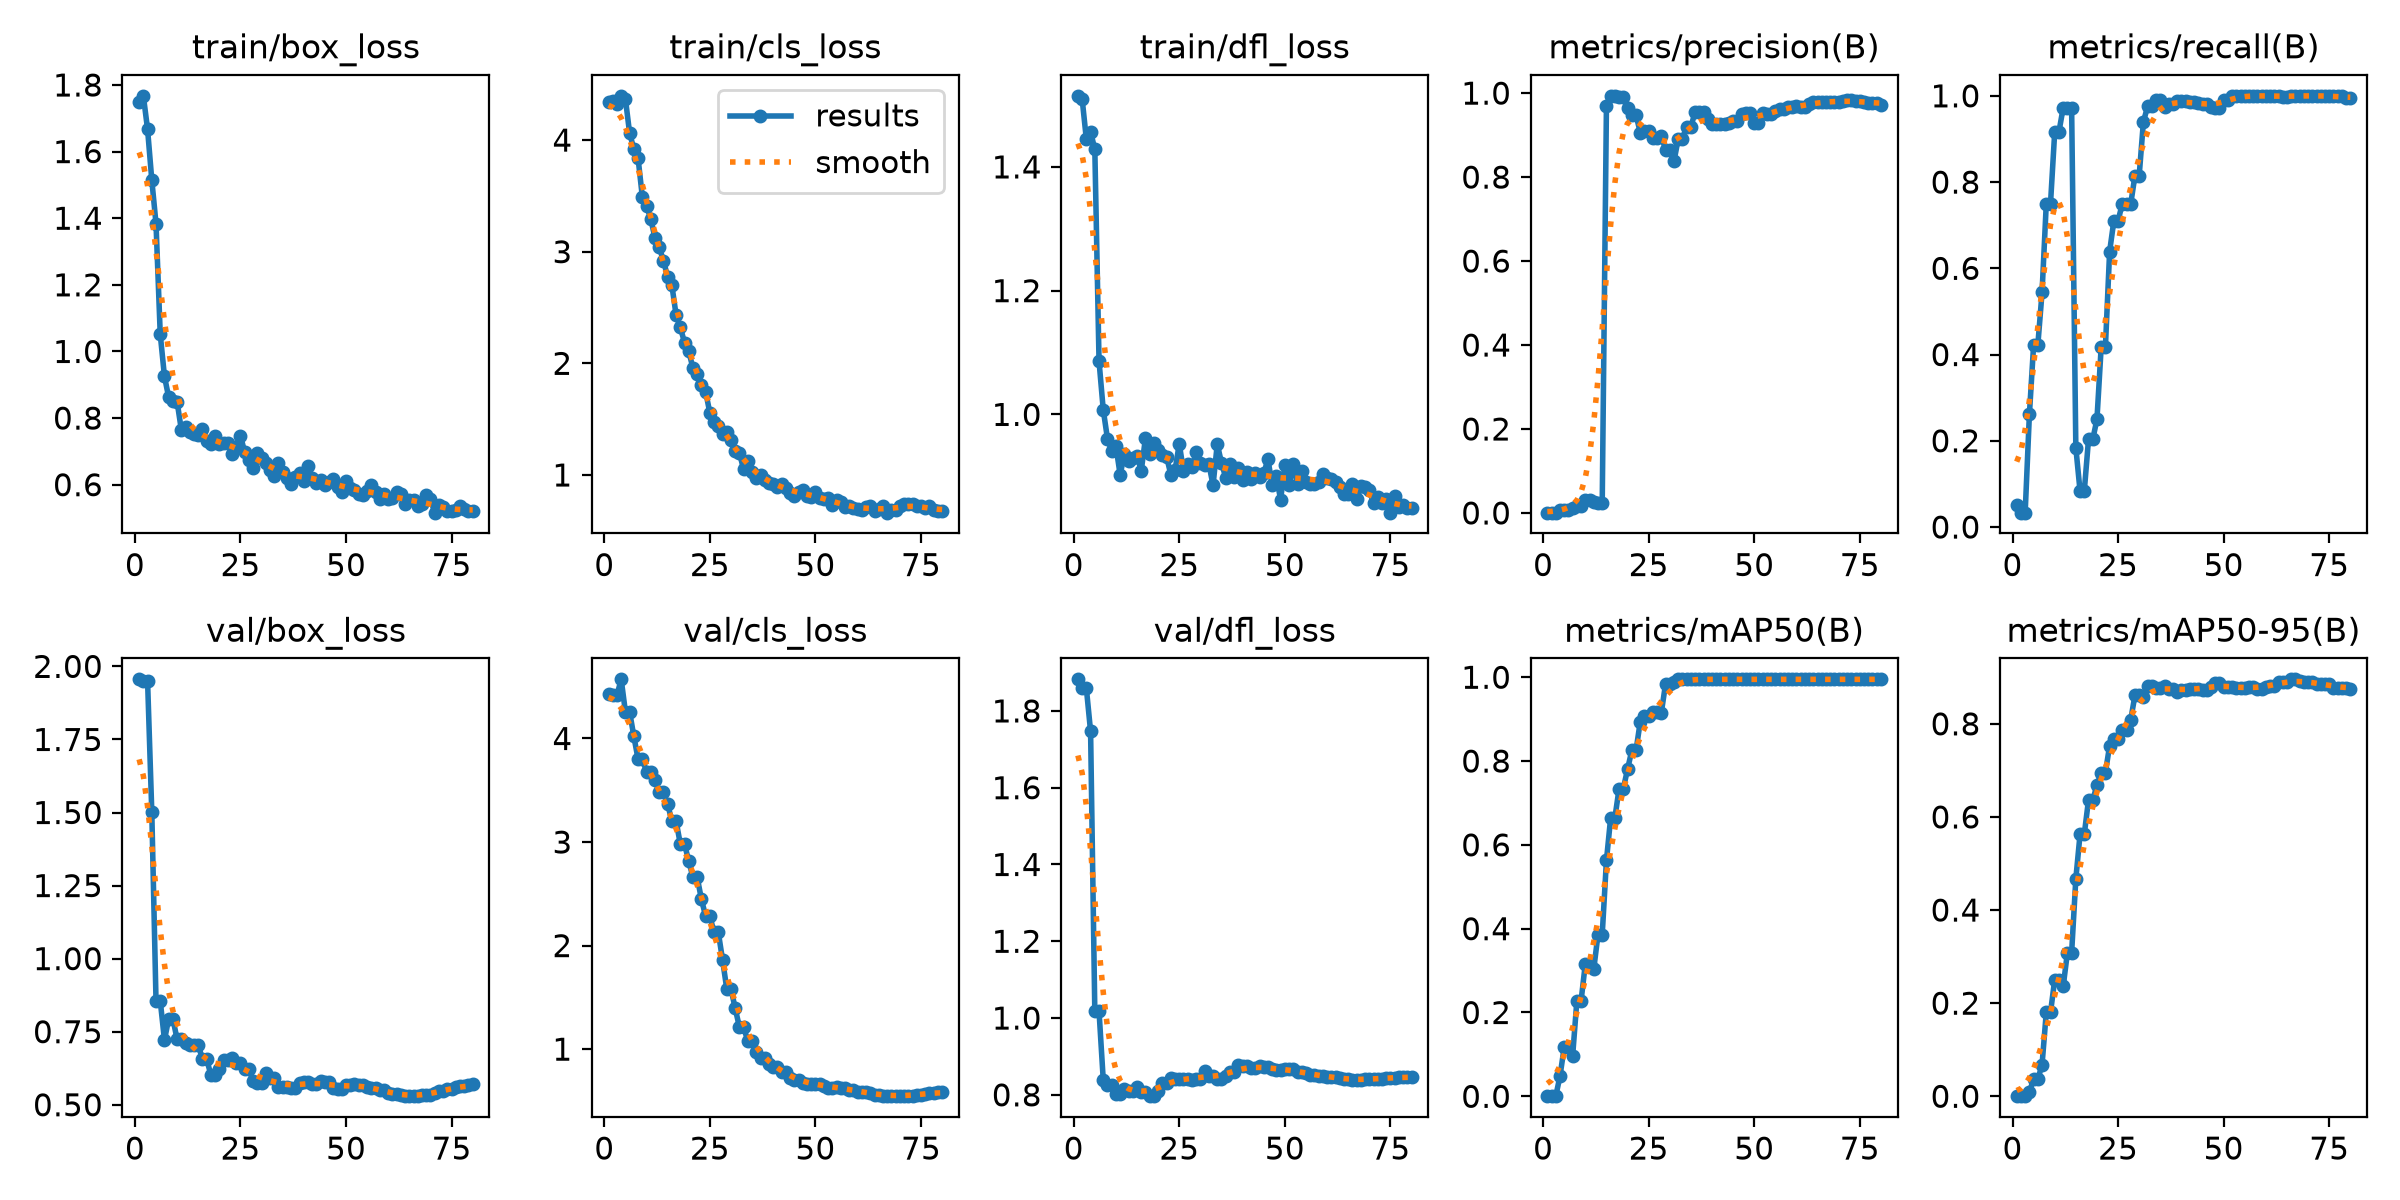

Source data for this figure (header and first rows):
epoch, time, train/box_loss, train/cls_loss, train/dfl_loss, metrics/precision(B), metrics/recall(B), metrics/mAP50(B), metrics/mAP50-95(B), val/box_loss, val/cls_loss, val/dfl_loss, lr/pg0, lr/pg1, lr/pg2
1, 5.41, 1.749, 4.34, 1.515, 0.00086, 0.05, 0.00038, 0.00022, 1.956, 4.433, 1.882, 0.0001667, 0.0001667, 0.0001667
2, 5.937, 1.767, 4.352, 1.51, 0.00069, 0.03333, 0.00037, 0.00028, 1.951, 4.419, 1.859, 0.0003704, 0.0003704, 0.0003704
3, 6.483, 1.667, 4.327, 1.445, 0.00069, 0.03333, 0.00037, 0.00028, 1.951, 4.419, 1.859, 0.0005689, 0.0005689, 0.0005689
4, 7.006, 1.515, 4.396, 1.456, 0.00693, 0.2611, 0.04807, 0.00969, 1.502, 4.571, 1.746, 0.0006018, 0.0006018, 0.0006018
5, 7.539, 1.384, 4.368, 1.429, 0.00729, 0.4222, 0.1173, 0.03637, 0.8555, 4.257, 1.017, 0.0005941, 0.0005941, 0.0005941
6, 8.042, 1.052, 4.06, 1.086, 0.00729, 0.4222, 0.1173, 0.03637, 0.8555, 4.257, 1.017, 0.0005863, 0.0005863, 0.0005863
7, 8.545, 0.9251, 3.921, 1.007, 0.01266, 0.5444, 0.09725, 0.06804, 0.7217, 4.02, 0.8383, 0.0005786, 0.0005786, 0.0005786
8, 9.053, 0.8624, 3.836, 0.9606, 0.0168, 0.75, 0.2285, 0.1802, 0.7937, 3.8, 0.8246, 0.0005709, 0.0005709, 0.0005709
9, 9.554, 0.8507, 3.494, 0.9401, 0.0168, 0.75, 0.2285, 0.1802, 0.7937, 3.8, 0.8246, 0.0005631, 0.0005631, 0.0005631
10, 10.06, 0.8485, 3.412, 0.9485, 0.03085, 0.9167, 0.3164, 0.2504, 0.7236, 3.681, 0.8013, 0.0005554, 0.0005554, 0.0005554
11, 10.57, 0.7645, 3.293, 0.9025, 0.03085, 0.9167, 0.3164, 0.2504, 0.7236, 3.681, 0.8013, 0.0005477, 0.0005477, 0.0005477
12, 11.1, 0.7733, 3.125, 0.9354, 0.02538, 0.9722, 0.304, 0.2358, 0.7125, 3.598, 0.8155, 0.0005399, 0.0005399, 0.0005399
13, 11.61, 0.7572, 3.039, 0.9249, 0.02347, 0.9722, 0.386, 0.3083, 0.7058, 3.48, 0.8094, 0.0005322, 0.0005322, 0.0005322
14, 12.16, 0.7529, 2.921, 0.93, 0.02347, 0.9722, 0.386, 0.3083, 0.7058, 3.48, 0.8094, 0.0005245, 0.0005245, 0.0005245
15, 12.72, 0.7501, 2.775, 0.9331, 0.9698, 0.1837, 0.5627, 0.4673, 0.7044, 3.367, 0.8212, 0.0005167, 0.0005167, 0.0005167
16, 13.25, 0.7673, 2.7, 0.909, 0.9935, 0.08333, 0.6649, 0.5629, 0.6561, 3.201, 0.8066, 0.000509, 0.000509, 0.000509
17, 13.77, 0.7313, 2.433, 0.9624, 0.9935, 0.08333, 0.6649, 0.5629, 0.6561, 3.201, 0.8066, 0.0005012, 0.0005012, 0.0005012
18, 14.3, 0.7221, 2.323, 0.9367, 0.9899, 0.2031, 0.7345, 0.6365, 0.6016, 2.982, 0.7966, 0.0004935, 0.0004935, 0.0004935
19, 14.82, 0.7455, 2.186, 0.954, 0.9899, 0.2031, 0.7345, 0.6365, 0.6016, 2.982, 0.7966, 0.0004858, 0.0004858, 0.0004858
20, 15.36, 0.7232, 2.108, 0.943, 0.965, 0.25, 0.7806, 0.6676, 0.6239, 2.813, 0.8105, 0.000478, 0.000478, 0.000478
21, 15.88, 0.725, 1.956, 0.9352, 0.9487, 0.4172, 0.8252, 0.6953, 0.6517, 2.659, 0.8311, 0.0004703, 0.0004703, 0.0004703
22, 16.39, 0.7245, 1.906, 0.9318, 0.9487, 0.4172, 0.8252, 0.6953, 0.6517, 2.659, 0.8311, 0.0004626, 0.0004626, 0.0004626
23, 16.89, 0.6933, 1.802, 0.9026, 0.906, 0.6389, 0.8934, 0.753, 0.6593, 2.447, 0.8437, 0.0004548, 0.0004548, 0.0004548
24, 17.4, 0.7135, 1.746, 0.9101, 0.9103, 0.71, 0.9082, 0.7668, 0.6438, 2.283, 0.8423, 0.0004471, 0.0004471, 0.0004471
25, 17.9, 0.7461, 1.555, 0.9523, 0.9103, 0.71, 0.9082, 0.7668, 0.6438, 2.283, 0.8423, 0.0004394, 0.0004394, 0.0004394
26, 18.42, 0.6982, 1.479, 0.9087, 0.8926, 0.75, 0.9167, 0.7873, 0.6227, 2.127, 0.8408, 0.0004316, 0.0004316, 0.0004316
27, 18.92, 0.6749, 1.438, 0.92, 0.8926, 0.75, 0.9167, 0.7873, 0.6227, 2.127, 0.8408, 0.0004239, 0.0004239, 0.0004239
28, 19.44, 0.6496, 1.369, 0.9155, 0.898, 0.7493, 0.9158, 0.809, 0.5809, 1.863, 0.8383, 0.0004162, 0.0004162, 0.0004162
29, 19.97, 0.6955, 1.385, 0.9387, 0.8648, 0.8152, 0.984, 0.8613, 0.5748, 1.583, 0.8408, 0.0004084, 0.0004084, 0.0004084
30, 20.47, 0.68, 1.316, 0.9215, 0.8648, 0.8152, 0.984, 0.8613, 0.5748, 1.583, 0.8408, 0.0004007, 0.0004007, 0.0004007
31, 20.98, 0.6645, 1.212, 0.9179, 0.838, 0.9397, 0.9881, 0.8571, 0.6099, 1.394, 0.8623, 0.000393, 0.000393, 0.000393
32, 21.49, 0.6453, 1.197, 0.9199, 0.8909, 0.9755, 0.995, 0.8809, 0.5912, 1.212, 0.8501, 0.0003852, 0.0003852, 0.0003852
33, 22.02, 0.6263, 1.049, 0.8857, 0.8909, 0.9755, 0.995, 0.8809, 0.5912, 1.212, 0.8501, 0.0003775, 0.0003775, 0.0003775
34, 22.51, 0.6654, 1.128, 0.952, 0.9201, 0.9906, 0.995, 0.8777, 0.56, 1.074, 0.8401, 0.0003698, 0.0003698, 0.0003698
35, 23.04, 0.6389, 1.026, 0.9215, 0.9201, 0.9906, 0.995, 0.8777, 0.56, 1.074, 0.8401, 0.000362, 0.000362, 0.000362
36, 23.57, 0.6191, 0.969, 0.898, 0.9545, 0.9747, 0.995, 0.8811, 0.5599, 0.9717, 0.849, 0.0003543, 0.0003543, 0.0003543
37, 24.07, 0.6008, 0.9978, 0.9201, 0.9539, 0.9816, 0.995, 0.8741, 0.5582, 0.9137, 0.8593, 0.0003466, 0.0003466, 0.0003466
38, 24.55, 0.6238, 0.9509, 0.8995, 0.9539, 0.9816, 0.995, 0.8741, 0.5582, 0.9137, 0.8593, 0.0003388, 0.0003388, 0.0003388
39, 25.08, 0.6347, 0.9279, 0.9134, 0.9391, 0.9871, 0.995, 0.8685, 0.575, 0.8611, 0.8769, 0.0003311, 0.0003311, 0.0003311
40, 25.59, 0.6112, 0.9219, 0.8948, 0.9274, 0.987, 0.995, 0.8729, 0.5786, 0.8233, 0.8746, 0.0003234, 0.0003234, 0.0003234
41, 26.05, 0.6567, 0.8905, 0.907, 0.9274, 0.987, 0.995, 0.8729, 0.5786, 0.8233, 0.8746, 0.0003156, 0.0003156, 0.0003156
42, 26.55, 0.6188, 0.918, 0.8959, 0.9269, 0.9863, 0.995, 0.8748, 0.5697, 0.7768, 0.8707, 0.0003079, 0.0003079, 0.0003079
43, 27.03, 0.605, 0.8808, 0.906, 0.9269, 0.9863, 0.995, 0.8748, 0.5697, 0.7768, 0.8707, 0.0003002, 0.0003002, 0.0003002
44, 27.49, 0.6132, 0.8407, 0.8983, 0.929, 0.9838, 0.995, 0.8751, 0.5827, 0.7257, 0.8749, 0.0002924, 0.0002924, 0.0002924
45, 28.04, 0.5988, 0.8136, 0.905, 0.9337, 0.9818, 0.995, 0.8722, 0.5765, 0.6996, 0.8738, 0.0002847, 0.0002847, 0.0002847
46, 28.55, 0.6074, 0.8516, 0.9274, 0.9337, 0.9818, 0.995, 0.8722, 0.5765, 0.6996, 0.8738, 0.000277, 0.000277, 0.000277
47, 29.08, 0.618, 0.8641, 0.8858, 0.9507, 0.974, 0.995, 0.88, 0.5577, 0.6764, 0.8667, 0.0002692, 0.0002692, 0.0002692
48, 29.59, 0.5935, 0.8091, 0.8999, 0.9519, 0.9707, 0.995, 0.8887, 0.555, 0.6646, 0.8652, 0.0002615, 0.0002615, 0.0002615
49, 30.08, 0.5775, 0.8005, 0.862, 0.9519, 0.9707, 0.995, 0.8887, 0.555, 0.6646, 0.8652, 0.0002538, 0.0002538, 0.0002538
50, 30.62, 0.6113, 0.8483, 0.9186, 0.929, 0.99, 0.995, 0.8797, 0.5683, 0.6617, 0.8669, 0.000246, 0.000246, 0.000246
51, 31.15, 0.5915, 0.7896, 0.8854, 0.929, 0.99, 0.995, 0.8797, 0.5683, 0.6617, 0.8669, 0.0002383, 0.0002383, 0.0002383
52, 31.66, 0.5854, 0.7886, 0.9195, 0.9523, 1, 0.995, 0.8787, 0.5704, 0.6481, 0.8663, 0.0002305, 0.0002305, 0.0002305
53, 32.2, 0.5726, 0.7899, 0.887, 0.9512, 1, 0.995, 0.8769, 0.567, 0.6293, 0.8602, 0.0002228, 0.0002228, 0.0002228
54, 32.74, 0.5687, 0.7266, 0.9091, 0.9512, 1, 0.995, 0.8769, 0.567, 0.6293, 0.8602, 0.0002151, 0.0002151, 0.0002151
55, 33.26, 0.5824, 0.7715, 0.8908, 0.9585, 1, 0.995, 0.8778, 0.5613, 0.6302, 0.856, 0.0002073, 0.0002073, 0.0002073
56, 33.77, 0.5998, 0.7598, 0.8878, 0.9618, 1, 0.995, 0.8781, 0.5557, 0.6253, 0.8523, 0.0001996, 0.0001996, 0.0001996
57, 34.26, 0.5767, 0.7088, 0.8881, 0.9618, 1, 0.995, 0.8781, 0.5557, 0.6253, 0.8523, 0.0001919, 0.0001919, 0.0001919
58, 34.76, 0.5579, 0.7217, 0.8916, 0.967, 1, 0.995, 0.8754, 0.5512, 0.6087, 0.8498, 0.0001841, 0.0001841, 0.0001841
59, 35.26, 0.5729, 0.7061, 0.9045, 0.967, 1, 0.995, 0.8754, 0.5512, 0.6087, 0.8498, 0.0001764, 0.0001764, 0.0001764
60, 35.76, 0.5564, 0.6937, 0.8976, 0.9687, 1, 0.995, 0.8795, 0.5411, 0.5883, 0.8468, 0.0001687, 0.0001687, 0.0001687
... 20 more rows
